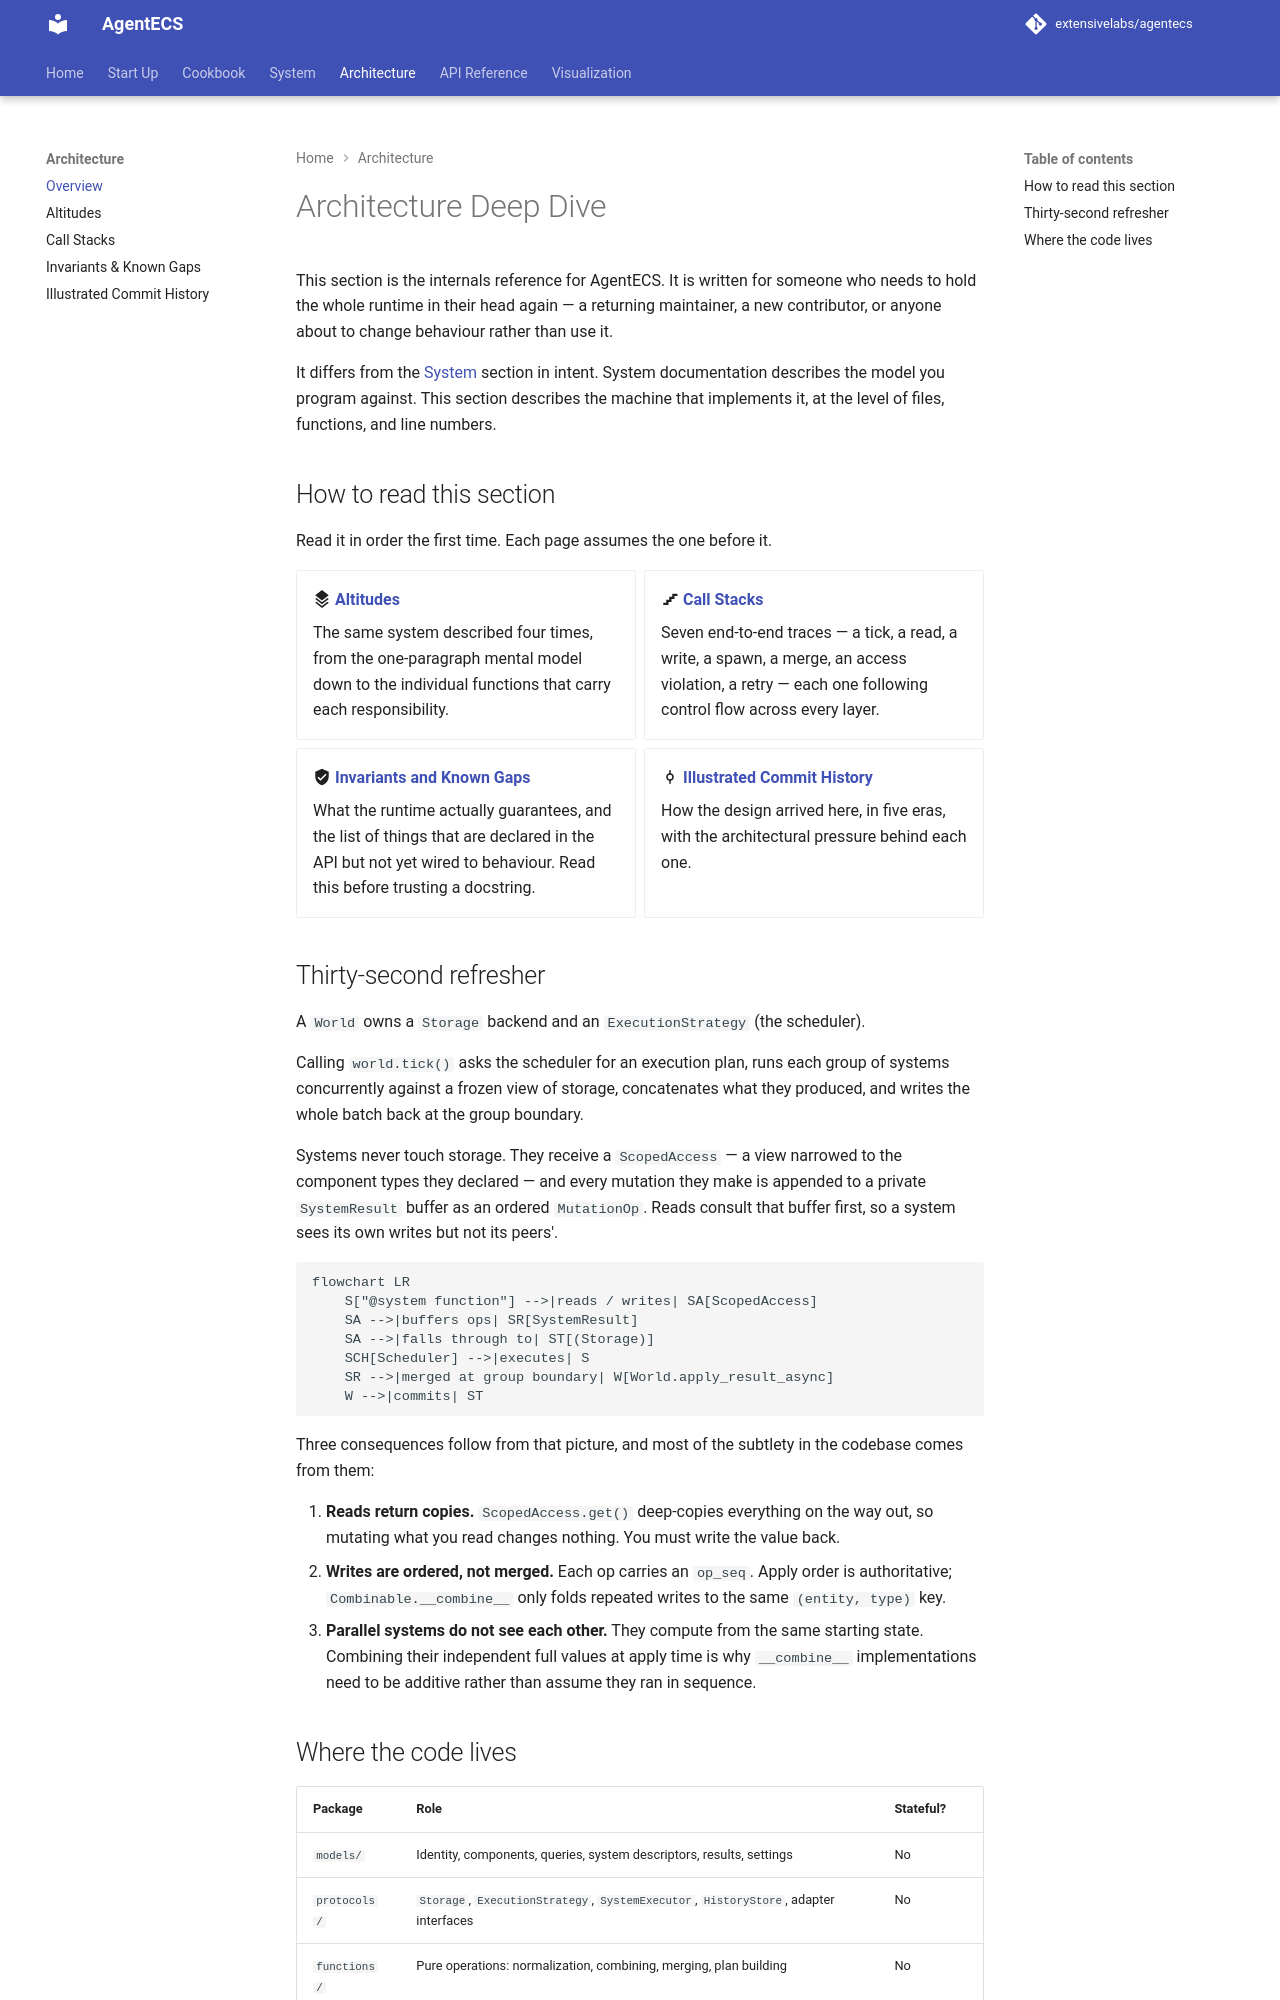

repository: extensivelabs/agentecs · page: architecture/index.html · generator: mkdocs

# Architecture Deep Dive

This section is the internals reference for AgentECS. It is written for someone who
needs to hold the whole runtime in their head again — a returning maintainer, a new
contributor, or anyone about to change behaviour rather than use it.

It differs from the [System](../system/index.md) section in intent. System documentation
describes the model you program against. This section describes the machine that
implements it, at the level of files, functions, and line numbers.

## How to read this section

Read it in order the first time. Each page assumes the one before it.

<div class="grid cards" markdown>

- :material-layers-triple: **[Altitudes](altitudes.md)**

    The same system described four times, from the one-paragraph mental model down to
    the individual functions that carry each responsibility.

- :material-stairs: **[Call Stacks](call-stacks.md)**

    Seven end-to-end traces — a tick, a read, a write, a spawn, a merge, an access
    violation, a retry — each one following control flow across every layer.

- :material-shield-check: **[Invariants and Known Gaps](invariants.md)**

    What the runtime actually guarantees, and the list of things that are declared in
    the API but not yet wired to behaviour. Read this before trusting a docstring.

- :material-source-commit: **[Illustrated Commit History](commit-history.md)**

    How the design arrived here, in five eras, with the architectural pressure behind
    each one.

</div>

## Thirty-second refresher

A `World` owns a `Storage` backend and an `ExecutionStrategy` (the scheduler).

Calling `world.tick()` asks the scheduler for an execution plan, runs each group of
systems concurrently against a frozen view of storage, concatenates what they produced,
and writes the whole batch back at the group boundary.

Systems never touch storage. They receive a `ScopedAccess` — a view narrowed to the
component types they declared — and every mutation they make is appended to a private
`SystemResult` buffer as an ordered `MutationOp`. Reads consult that buffer first, so a
system sees its own writes but not its peers'.

```mermaid
flowchart LR
    S["@system function"] -->|reads / writes| SA[ScopedAccess]
    SA -->|buffers ops| SR[SystemResult]
    SA -->|falls through to| ST[(Storage)]
    SCH[Scheduler] -->|executes| S
    SR -->|merged at group boundary| W[World.apply_result_async]
    W -->|commits| ST
```

Three consequences follow from that picture, and most of the subtlety in the codebase
comes from them:

1. **Reads return copies.** `ScopedAccess.get()` deep-copies everything on the way out,
   so mutating what you read changes nothing. You must write the value back.
2. **Writes are ordered, not merged.** Each op carries an `op_seq`. Apply order is
   authoritative; `Combinable.__combine__` only folds repeated writes to the same
   `(entity, type)` key.
3. **Parallel systems do not see each other.** They compute from the same starting
   state. Combining their independent full values at apply time is why `__combine__`
   implementations need to be additive rather than assume they ran in sequence.
